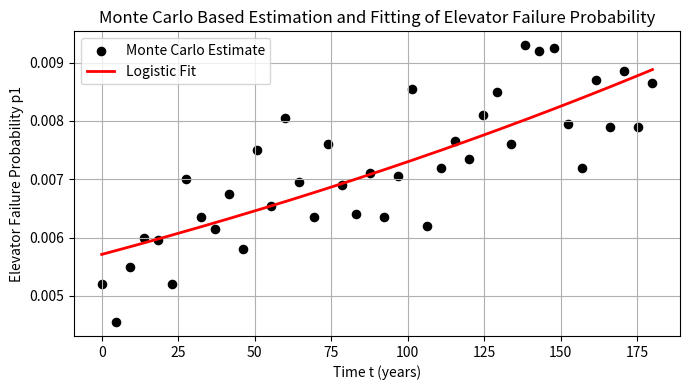

Python code for this plot:
import numpy as np
import matplotlib.pyplot as plt
from scipy.optimize import curve_fit

# ======================================================
# Monte Carlo 电梯故障概率模型
# ======================================================

def estimate_p1_elevator(
    t,
    N_sim=20000,
    lambda0=0.015,   # 初始年故障率
    alpha=0.004,    # 老化因子
    p_fatal=0.35    # 单次故障为致命的概率
):
    lambda_t = lambda0 * (1 + alpha * t)
    fatal_years = 0

    for _ in range(N_sim):
        n_failures = np.random.poisson(lambda_t)
        if n_failures == 0:
            continue
        fatal_events = np.random.rand(n_failures) < p_fatal
        if np.any(fatal_events):
            fatal_years += 1

    return fatal_years / N_sim


# ======================================================
# Logistic 拟合函数
# ======================================================

def logistic_func(t, a, b):
    return 1.0 / (1.0 + np.exp(-(a * t + b)))


# ======================================================
# 主程序
# ======================================================

np.random.seed(42)

t_samples = np.linspace(0, 180, 40)
p1_samples = np.array([
    estimate_p1_elevator(t) for t in t_samples
])

p0 = [0.02, -3.0]
popt, pcov = curve_fit(logistic_func, t_samples, p1_samples, p0=p0)

a_fit, b_fit = popt

print("=" * 60)
print("拟合得到的电梯故障概率函数 p1(t)：")
print(f"p1(t) = 1 / (1 + exp(-({a_fit:.6f} * t + {b_fit:.6f})))")
print("=" * 60)

t_fine = np.linspace(0, 180, 400)
p1_fit = logistic_func(t_fine, a_fit, b_fit)

plt.figure(figsize=(7, 4))
plt.scatter(t_samples, p1_samples, s=35, color='black', label="Monte Carlo Estimate")
plt.plot(t_fine, p1_fit, color='red', linewidth=2, label="Logistic Fit")
plt.xlabel("Time t (years)")
plt.ylabel("Elevator Failure Probability p1")
plt.title("Monte Carlo Based Estimation and Fitting of Elevator Failure Probability")
plt.grid(True)
plt.legend()
plt.tight_layout()
plt.show()

for year in [0, 50, 100, 150]:
    print(f"t = {year:3d} 年 -> p1 ≈ {logistic_func(year, a_fit, b_fit):.4f}")
